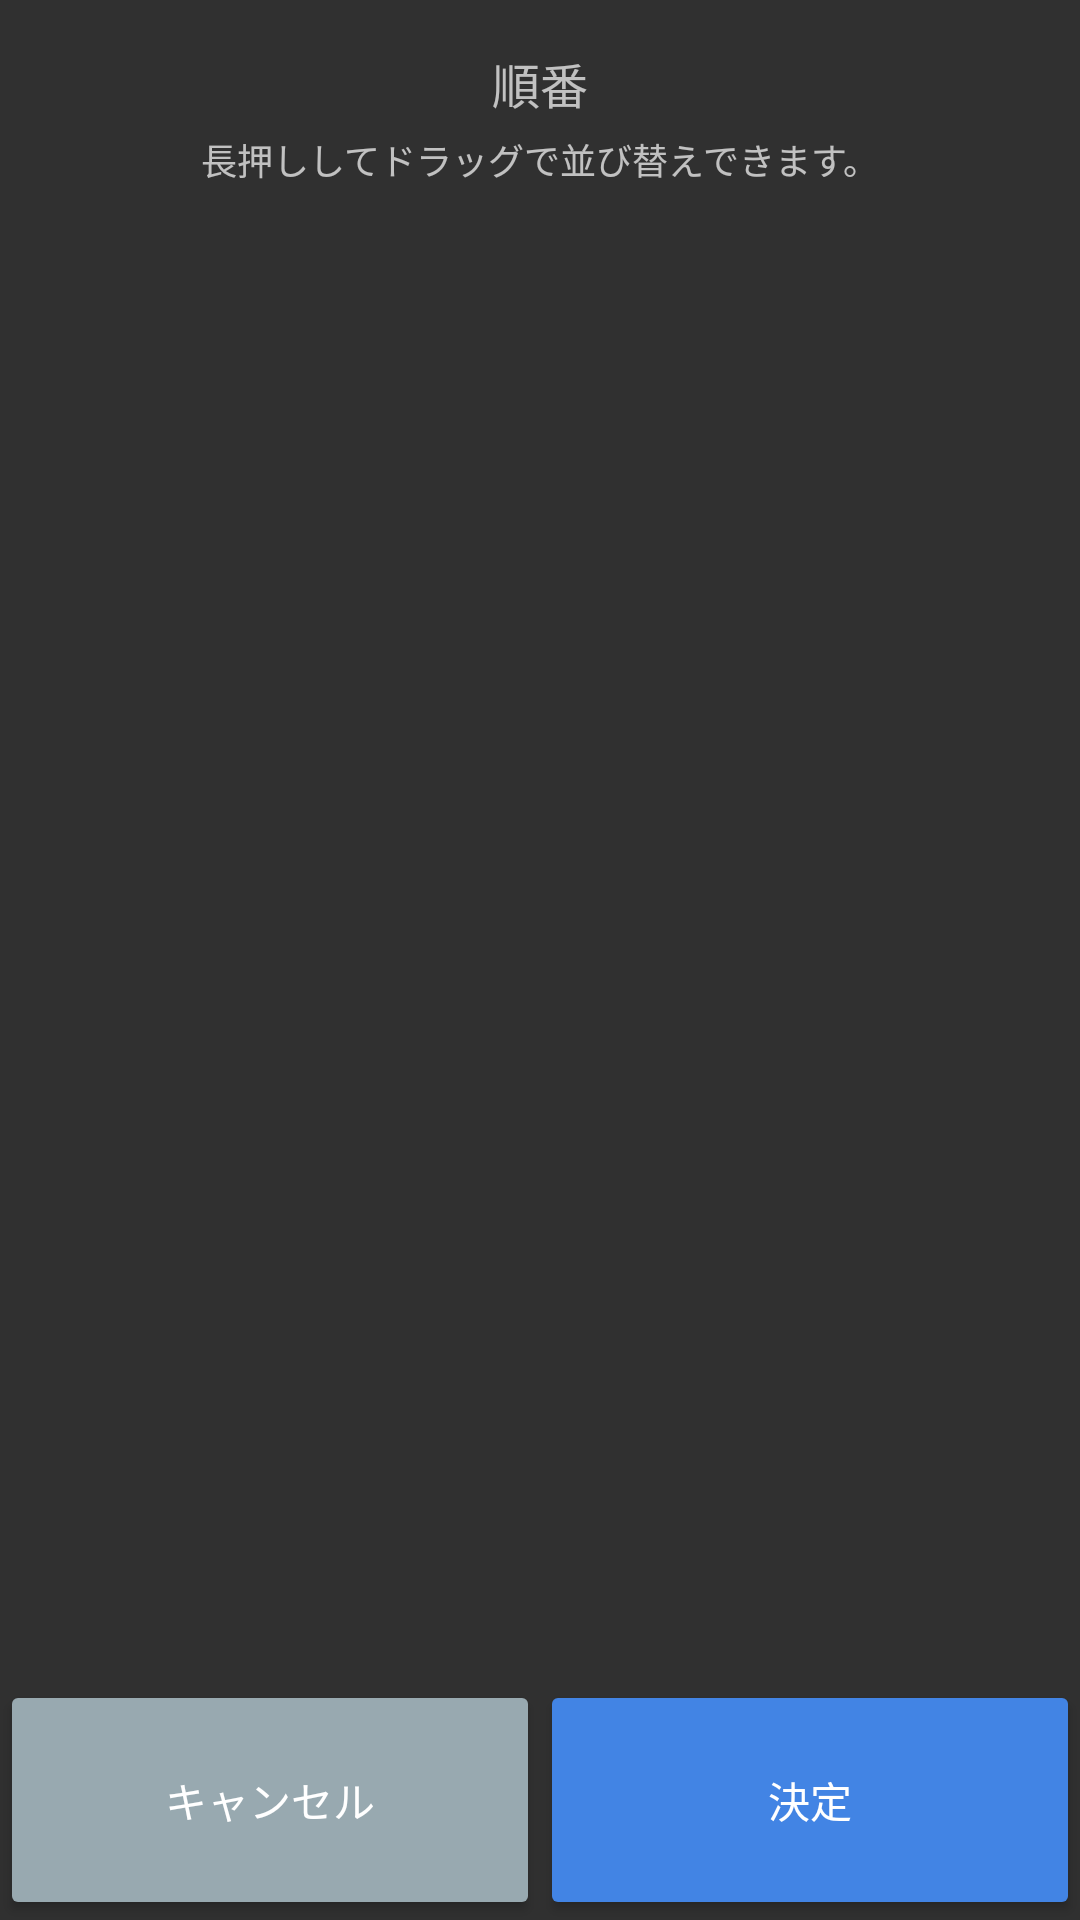

Produce the Android XML layout that renders to this screen, including the resource entries it uses.
<!-- AndroidManifest.xml: application theme Theme.AppCompat.NoActionBar -->
<!-- res/layout/activity_sort.xml -->
<?xml version="1.0" encoding="utf-8"?>
<androidx.constraintlayout.widget.ConstraintLayout xmlns:android="http://schemas.android.com/apk/res/android"
    android:id="@+id/container"
    xmlns:app="http://schemas.android.com/apk/res-auto"
    xmlns:tools="http://schemas.android.com/tools"
    android:layout_width="match_parent"
    android:layout_height="match_parent"
    tools:context=".SortActivity">

    <TextView
        android:id="@+id/textView"
        android:layout_width="wrap_content"
        android:layout_height="wrap_content"
        android:layout_marginTop="16dp"
        android:text="@string/sort"
        android:textSize="16sp"
        app:layout_constraintEnd_toEndOf="parent"
        app:layout_constraintStart_toStartOf="parent"
        app:layout_constraintTop_toTopOf="parent" />

    <TextView
        android:id="@+id/sortDesc"
        android:layout_width="wrap_content"
        android:layout_height="wrap_content"
        android:layout_marginTop="5dp"
        android:text="@string/sort_desc"
        android:textSize="12sp"
        app:layout_constraintEnd_toEndOf="parent"
        app:layout_constraintStart_toStartOf="parent"
        app:layout_constraintTop_toBottomOf="@+id/textView" />

    <LinearLayout
        android:id="@+id/linearLayout"
        android:layout_width="fill_parent"
        android:layout_height="80dp"
        android:orientation="horizontal"
        android:weightSum="1"
        app:layout_constraintBottom_toBottomOf="parent"
        app:layout_constraintStart_toStartOf="parent">

        <Button
            android:id="@+id/cancelBtn"
            android:layout_width="0dip"
            android:layout_height="80dp"
            android:layout_weight=".5"
            android:backgroundTint="@color/colorCancelBtnBackground"
            android:text="@string/cancel"
            app:layout_constraintBottom_toBottomOf="parent"
            app:layout_constraintStart_toStartOf="parent" />

        <Button
            android:id="@+id/decisionBtn"
            android:layout_width="0dip"
            android:layout_height="80dp"
            android:layout_weight=".5"
            android:backgroundTint="@color/colorMain"
            android:text="@string/decision"
            app:layout_constraintBottom_toBottomOf="parent"
            app:layout_constraintStart_toStartOf="parent" />

    </LinearLayout>

    <androidx.recyclerview.widget.RecyclerView
        android:id="@+id/grid"
        android:layout_width="match_parent"
        android:layout_height="0dp"
        android:stretchMode="columnWidth"
        app:layout_constraintBottom_toTopOf="@+id/linearLayout"
        app:layout_constraintEnd_toEndOf="parent"
        app:layout_constraintStart_toStartOf="parent"
        app:layout_constraintTop_toBottomOf="@+id/sortDesc">

    </androidx.recyclerview.widget.RecyclerView>

    <ImageView
        android:id="@+id/expandedImage"
        android:layout_width="match_parent"
        android:layout_height="match_parent"
        android:visibility="invisible"
        android:background="#000000"
        android:backgroundTint="#000000"
        android:contentDescription="@string/description_zoom_touch_close" />

</androidx.constraintlayout.widget.ConstraintLayout>
<!-- resources referenced by this layout -->
<resources>
  <color name="colorCancelBtnBackground">#98A9B0</color>
  <color name="colorMain">#4284E4</color>
  <string name="cancel">キャンセル</string>
  <string name="decision">決定</string>
  <string name="description_zoom_touch_close">サムネイルの拡大画像</string>
  <string name="sort">順番</string>
  <string name="sort_desc">長押ししてドラッグで並び替えできます。</string>
</resources>
